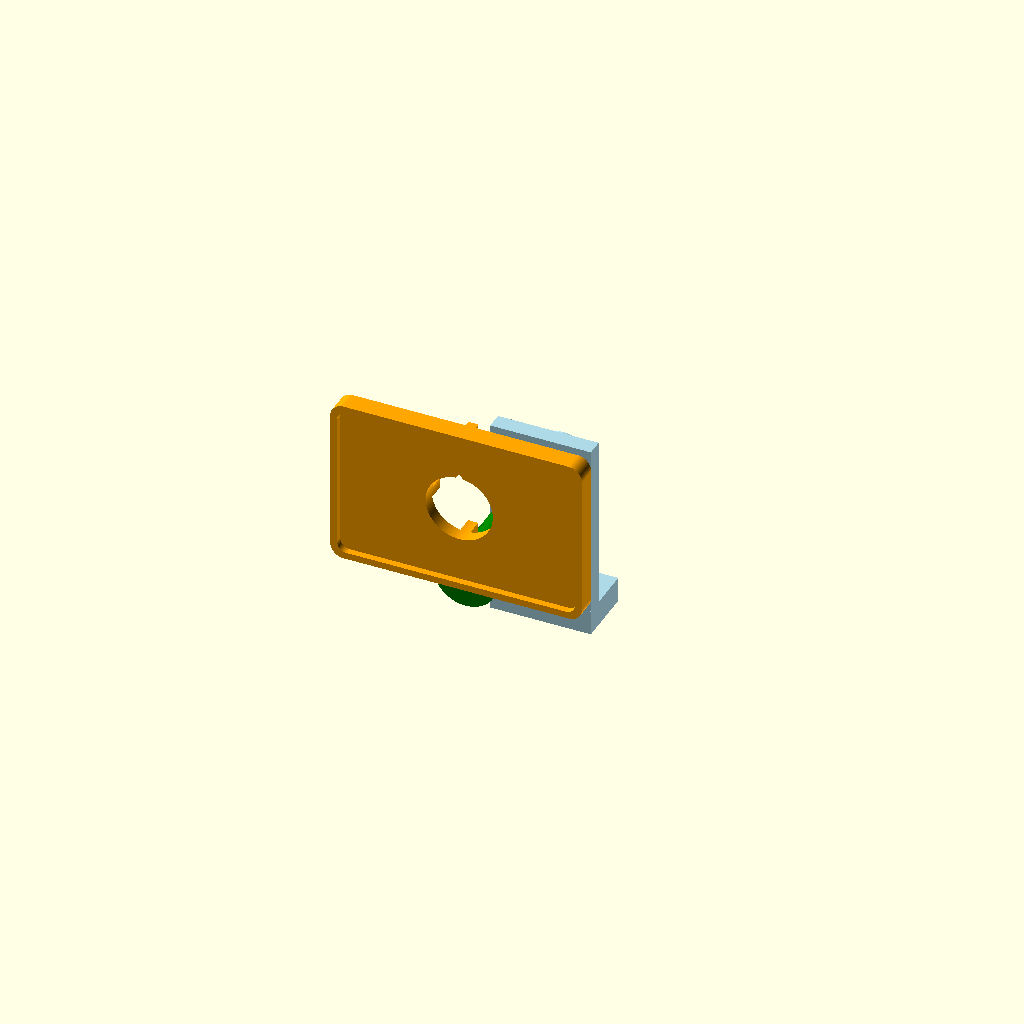
Cell 1: rendered with the file's own defaults.
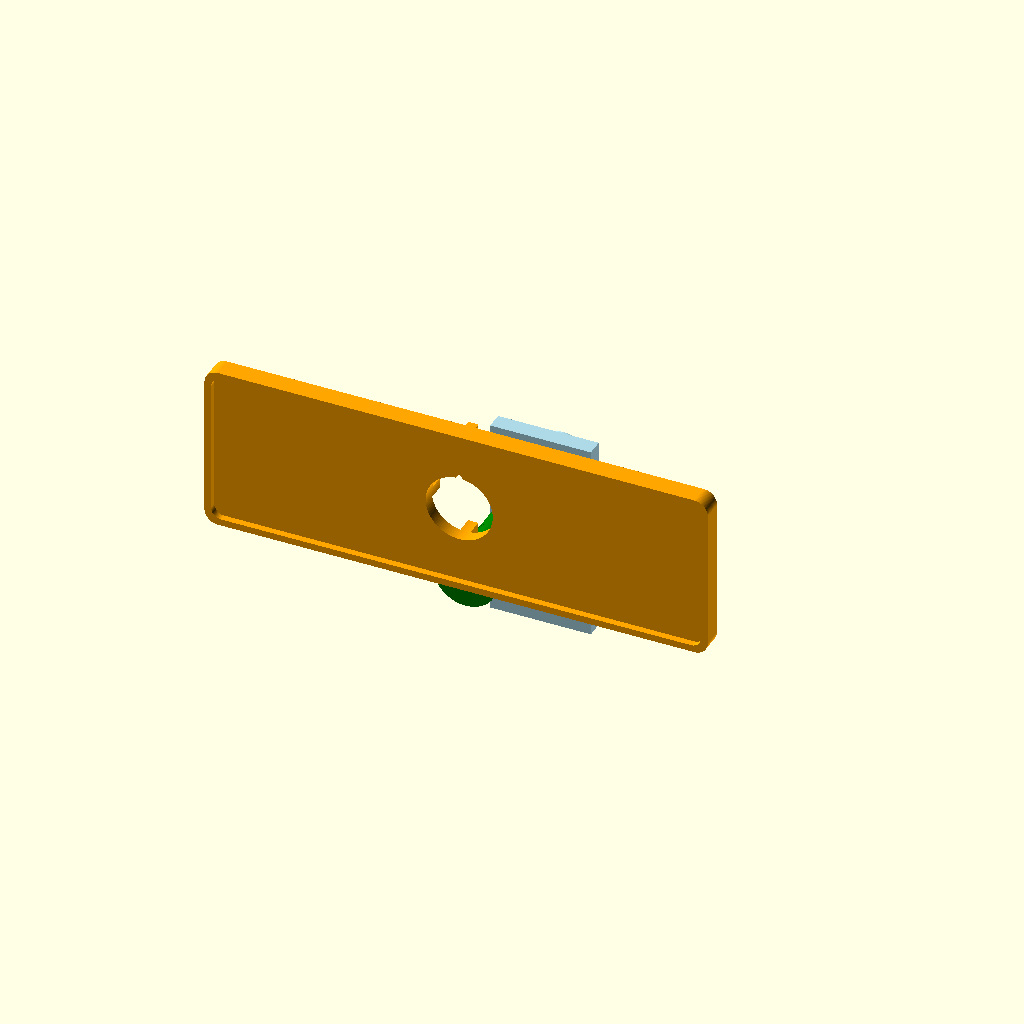
Cell 2 — table_width set to 300, the other parameters unchanged.
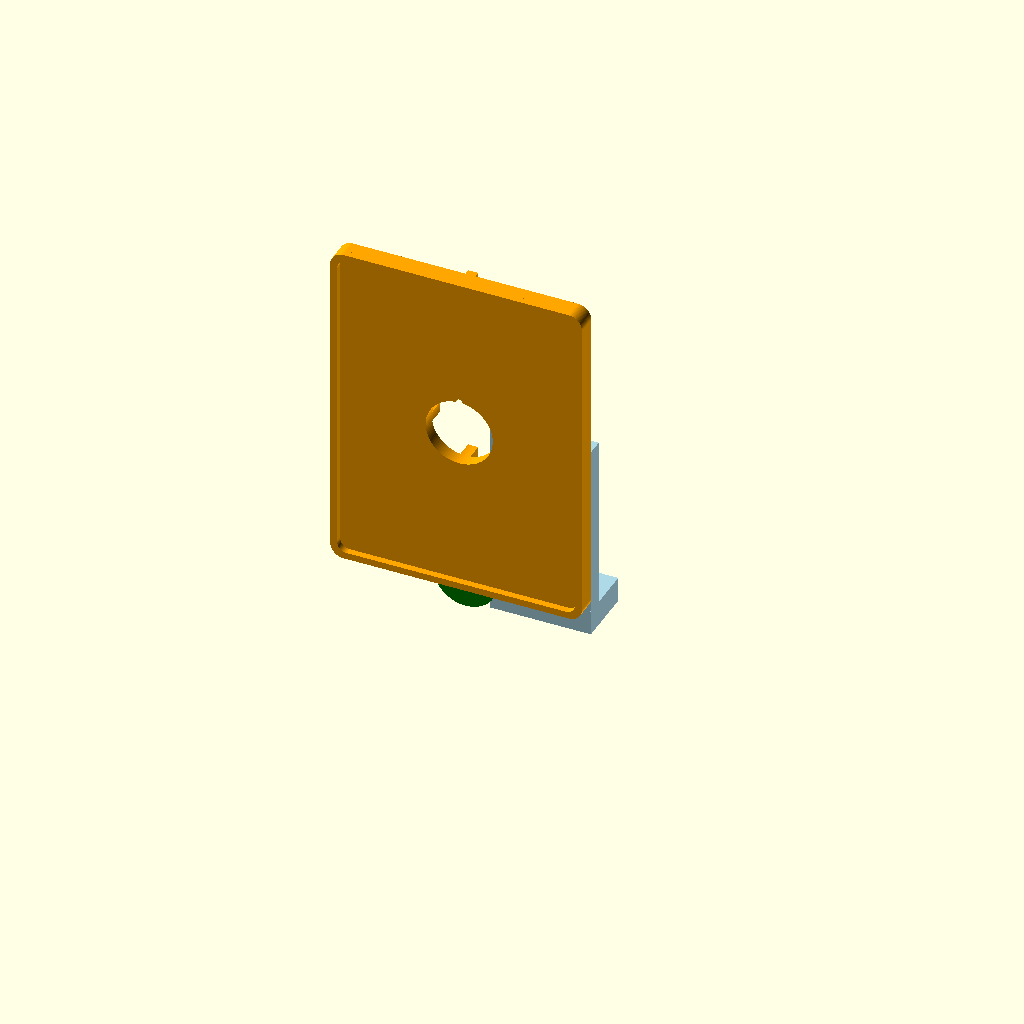
Cell 3: table_depth = 200 (everything else at default).
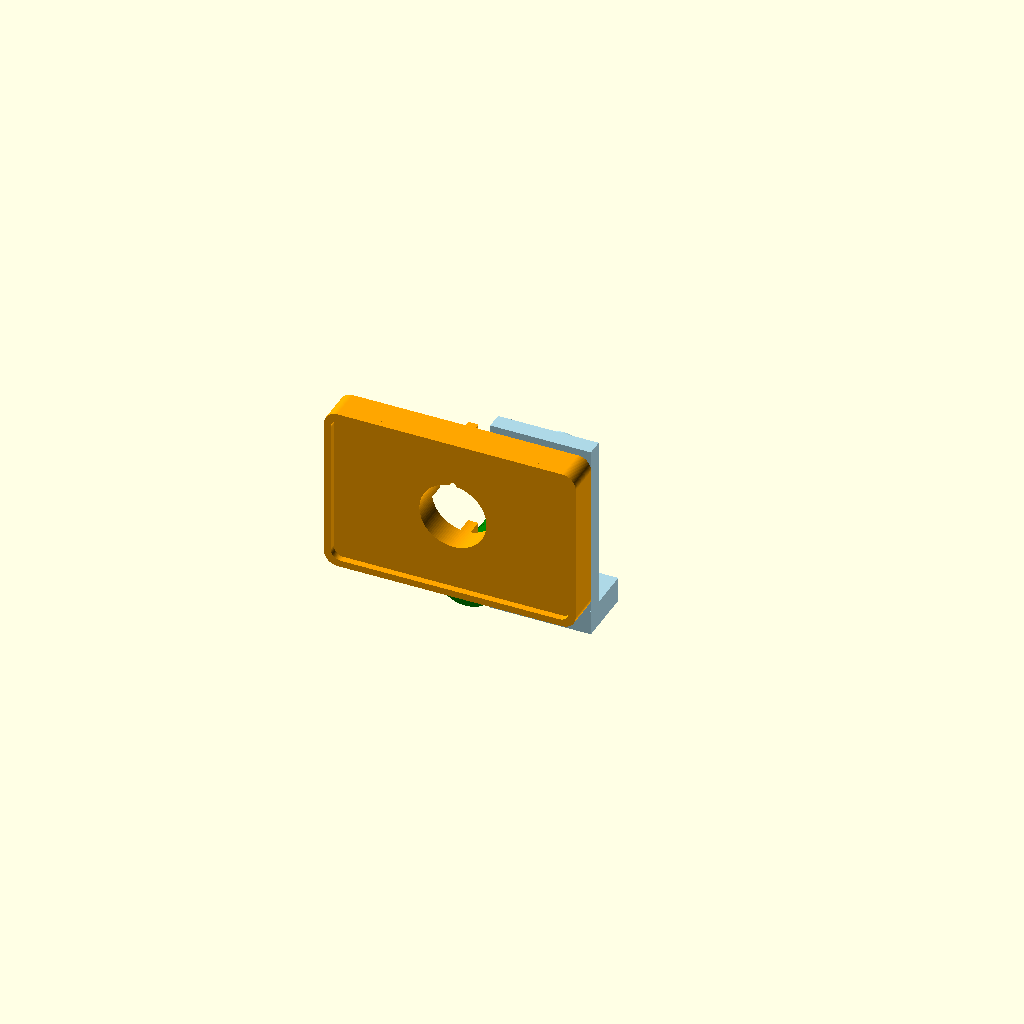
Cell 4: the same model with table_thickness = 16.
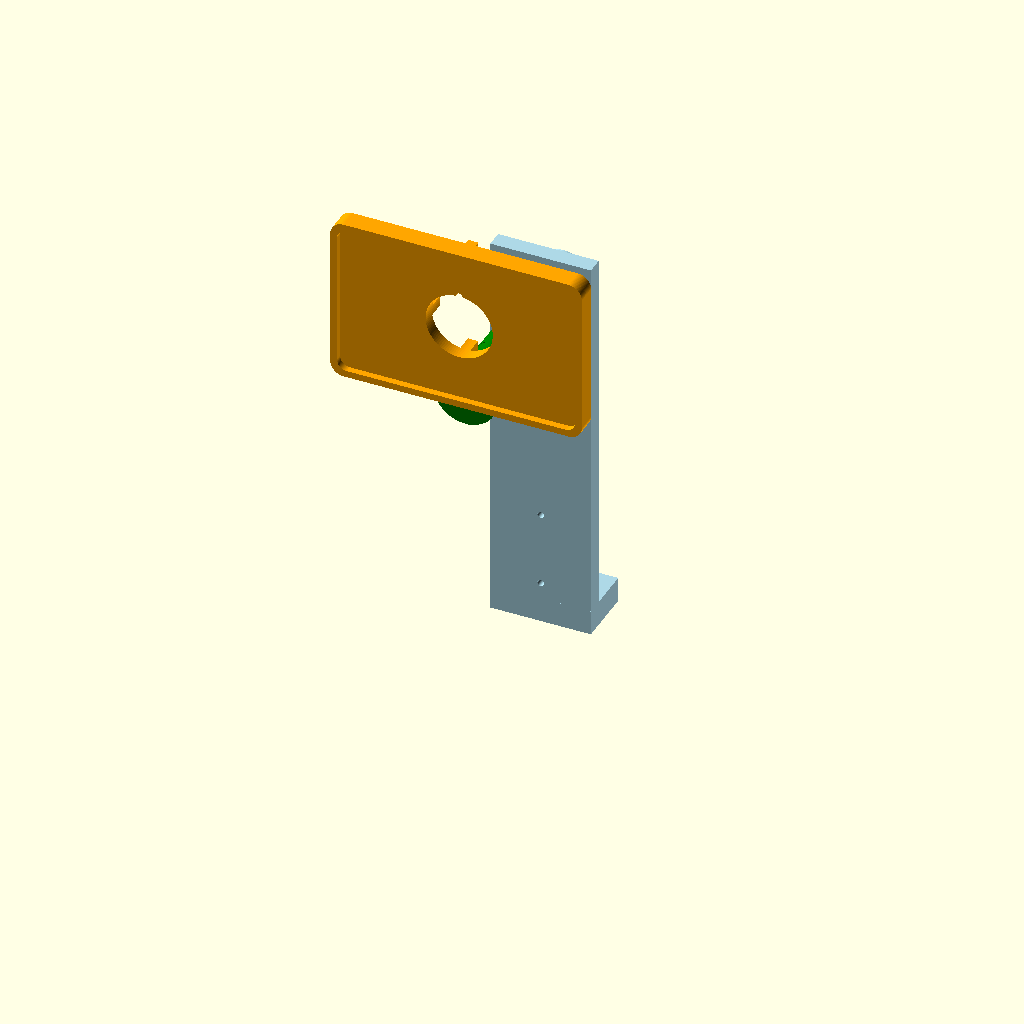
Cell 5 — wall_bracket_height set to 240, the other parameters unchanged.
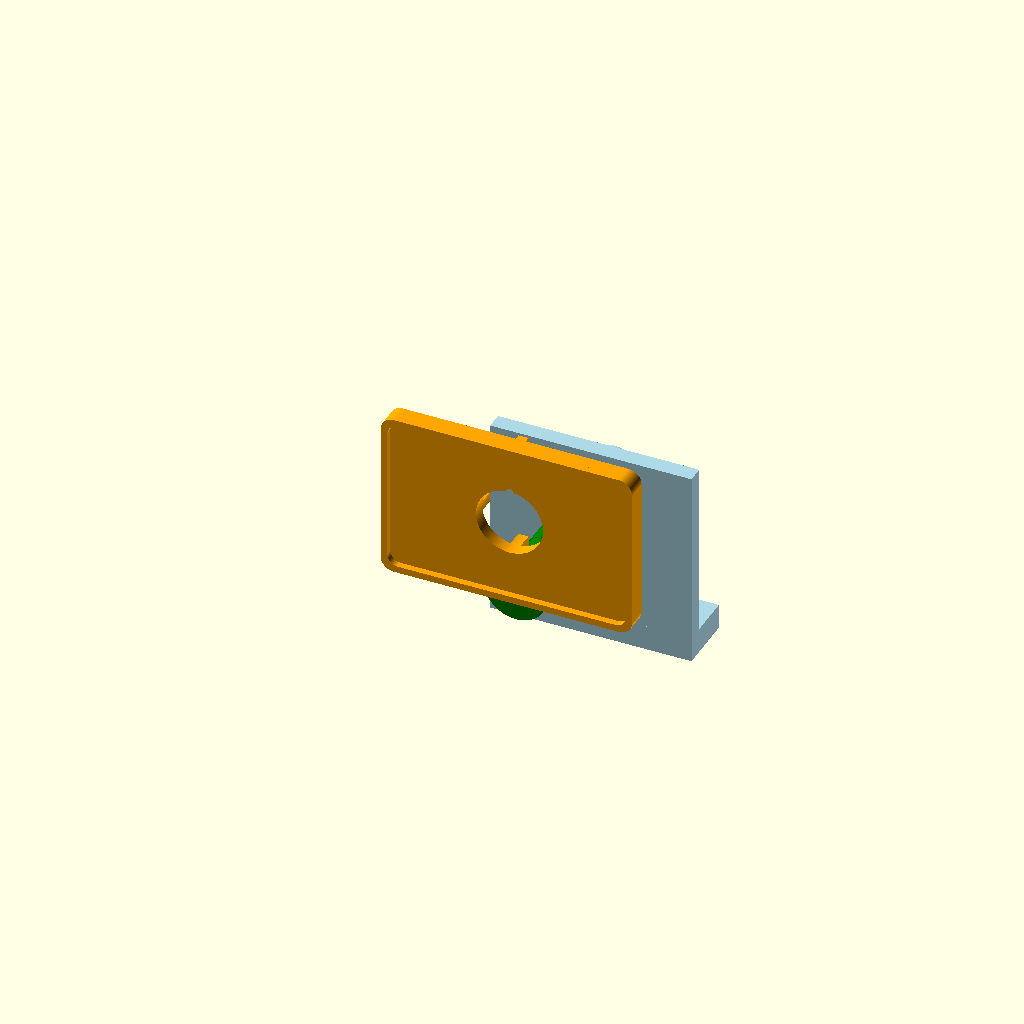
Cell 6: wall_bracket_width = 120 (everything else at default).
One fixed orthographic camera (rotation 55°, 0°, 25°; colour scheme Cornfield) for every cell.
OpenSCAD source file 1/wall_swivel_table.scad:
// Design 1: COMPACT Wall-Mounted Swivel Table
// Smaller dimensions for tight spaces (bedside, small workspace)
// Designed for 3D printing on Bambu P2S (240x256mm build plate)
// Material: PETG or PLA (PETG recommended for strength)

// Global parameters
$fn = 100; // Smooth circles

// Dimensions (in mm) - COMPACT VERSION
table_width = 150;  // Reduced from 200
table_depth = 100;  // Reduced from 150
table_thickness = 8;

wall_bracket_height = 120;  // Reduced from 150
wall_bracket_width = 60;    // Reduced from 80
wall_bracket_thickness = 10;

swivel_post_diameter = 20;  // Reduced from 25
swivel_post_height = 90;    // Reduced from 120
swivel_bearing_diameter = 23;
swivel_bearing_clearance = 0.25;

// Mounting hardware holes
screw_hole_diameter = 4; // M3 screws for lighter weight
wall_screw_positions = [
    [0, 25],
    [0, 70]
];

// Toggle for which part to print
print_part = "all";

// Helper module for rounded rectangle
module rounded_rect(width, depth, height, radius) {
    hull() {
        translate([radius, radius, 0])
            cylinder(h=height, r=radius);
        translate([width-radius, radius, 0])
            cylinder(h=height, r=radius);
        translate([radius, depth-radius, 0])
            cylinder(h=height, r=radius);
        translate([width-radius, depth-radius, 0])
            cylinder(h=height, r=radius);
    }
}

// Compact wall mounting bracket
module wall_bracket() {
    difference() {
        union() {
            // Main bracket plate
            cube([wall_bracket_width, wall_bracket_thickness, wall_bracket_height]);

            // Bottom support base
            translate([0, 0, 0])
                cube([wall_bracket_width, 35, 15]);

            // Swivel post socket
            translate([wall_bracket_width/2, wall_bracket_thickness + 20, wall_bracket_height - 30])
                rotate([90, 0, 0]) {
                    difference() {
                        cylinder(h=28, d=swivel_bearing_diameter + 8);
                        translate([0, 0, -1])
                            cylinder(h=30, d=swivel_bearing_diameter + swivel_bearing_clearance);
                    }
                }
        }

        // Wall mounting screw holes
        for (pos = wall_screw_positions) {
            translate([wall_bracket_width/2, -1, pos[1]])
                rotate([-90, 0, 0])
                    cylinder(h=wall_bracket_thickness + 2, d=screw_hole_diameter);
        }
    }
}

// Compact swivel post
module swivel_post() {
    union() {
        // Main rotating post
        cylinder(h=swivel_post_height, d=swivel_bearing_diameter - swivel_bearing_clearance*2);

        // Friction rings
        for (z = [10, 35, 60, 85]) {
            translate([0, 0, z])
                cylinder(h=1.5, d=swivel_bearing_diameter - swivel_bearing_clearance*0.5);
        }

        // Table mounting plate at top
        translate([0, 0, swivel_post_height])
            cylinder(h=8, d=swivel_post_diameter + 18);

        // Reinforcement ribs
        for (angle = [0:60:300]) {
            rotate([0, 0, angle])
                translate([-2, 0, swivel_post_height])
                    cube([4, swivel_post_diameter/2 + 9, 8]);
        }
    }
}

// Bearing sleeve
module bearing_sleeve() {
    difference() {
        cylinder(h=26, d=swivel_bearing_diameter + swivel_bearing_clearance*2);
        translate([0, 0, -1])
            cylinder(h=28, d=swivel_bearing_diameter - swivel_bearing_clearance);
    }
}

// Compact table top
module table_top() {
    difference() {
        union() {
            // Main table surface
            rounded_rect(table_width, table_depth, table_thickness, 8);

            // Raised edge
            difference() {
                rounded_rect(table_width, table_depth, table_thickness + 4, 8);
                translate([4, 4, -1])
                    rounded_rect(table_width - 8, table_depth - 8, table_thickness + 6, 6);
            }

            // Reinforcement underneath
            translate([0, 0, -10]) {
                translate([table_width/2 - 3, 5, 0])
                    cube([6, table_depth - 10, 10]);
                translate([5, table_depth/2 - 3, 0])
                    cube([table_width - 10, 6, 10]);
            }
        }

        // Mounting hole for swivel post
        translate([table_width/2, table_depth/2, -11])
            cylinder(h=table_thickness + 12, d=swivel_post_diameter + 20);

        // Screw holes
        for (angle = [0:120:240]) {
            rotate([0, 0, angle])
                translate([table_width/2, table_depth/2 + 20, -11])
                    cylinder(h=table_thickness + 12, d=screw_hole_diameter);
        }
    }
}

// Assembly view
module assembly() {
    color("lightblue")
        wall_bracket();
    color("gray")
        translate([wall_bracket_width/2, wall_bracket_thickness - 8, wall_bracket_height - 30])
            rotate([90, 0, 0])
                bearing_sleeve();
    color("green")
        translate([wall_bracket_width/2, wall_bracket_thickness - 8, wall_bracket_height - 30])
            rotate([90, 0, 0])
                swivel_post();
    color("orange")
        translate([wall_bracket_width/2 - table_width/2,
                   wall_bracket_thickness - 8 - swivel_post_height - 8,
                   wall_bracket_height - 30])
            rotate([90, 0, 0])
                table_top();
}

// Render the selected part
if (print_part == "all") {
    assembly();
} else if (print_part == "wall_bracket") {
    wall_bracket();
} else if (print_part == "swivel_post") {
    swivel_post();
} else if (print_part == "table_top") {
    table_top();
} else if (print_part == "bearing_sleeve") {
    bearing_sleeve();
}
Customizer parameters (derived from the source; name, type, default, range or options):
table_width: number, default 150
table_depth: number, default 100
table_thickness: number, default 8
wall_bracket_height: number, default 120
wall_bracket_width: number, default 60
wall_bracket_thickness: number, default 10
swivel_post_diameter: number, default 20
swivel_post_height: number, default 90
swivel_bearing_diameter: number, default 23
swivel_bearing_clearance: number, default 0.25
screw_hole_diameter: number, default 4
print_part: string, default "all"
